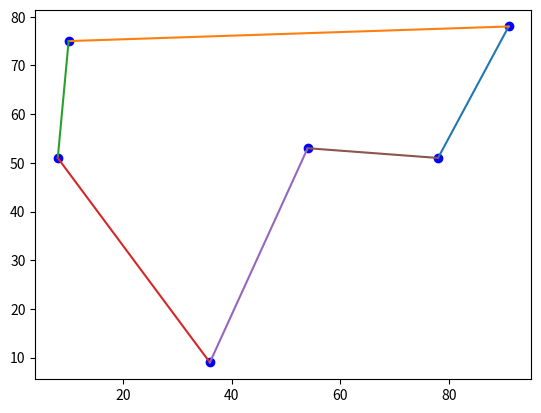

The matplotlib source for this figure:
import math
import random
import copy
import matplotlib.pyplot as plt

#设置参数
# min_x = 0         #变量范围
# max_x = 10
gen_num = 20   #迭代次数
popu_num = 200    #种群大小
p_mut = 0.05      #突变概率
#mut_wet = 0.5     #突变权重 
p_cro = 0.5      #重组概率
data = [[10,75],[36,9],[91,78],[54,53],[8,51],[78,51]]
city_num = 6     #染色体长度

#创建空数组(种群)
popu = []
for i in range(popu_num):
        temp = []
        popu.append(temp)
#适应度
fitness = []
#选择概率
p = []
#答案
best_fit = 0
best_chromo = 0

#初始化
def initialize():
    #向空数组中加入不重复的随机数，表示城市顺序。
    for i in range(popu_num):
        #先按顺序生成城市个数的整数
        temp = []
        for j in range(city_num):
            temp.append(j)
        random.shuffle(temp)
        start = temp[0]
        temp.append(start)
        #向种群加入打乱顺序的整数，表示随机顺序。 
        for k in range(len(temp)):
            popu[i].append(temp[k]) 
    return popu

#适应度函数
def fitnessfunction():
    fitness.clear()
    for i in range(len(popu)):
        d = 0
        for j in range(len(popu[i])-1):
            x1 = data[popu[i][j]][0]
            x2 = data[popu[i][j+1]][0]
            y1 = data[popu[i][j]][1]
            y2 = data[popu[i][j+1]][1]
            d += math.sqrt(math.pow(x1 - x2, 2) + math.pow(y1 - y2, 2))
        fitness.append(1/d)
    return fitness

#选择
def choose():
    #计算适应度总和
    fit_sum = 0 
    for i in range(len(popu)):
        fit_sum += fitness[i]
    #计算每个染色体选择的概率
    for i in range(len(popu)):
        p.append(fitness[i]/fit_sum)
    #选择 - 轮盘赌
    popu_temp = []
    for i in range(popu_num):
        roll = random.uniform(0,1)
        p_sum = 0 
        for j in range(len(popu)): 
            p_sum += p[j]
            if roll <= p_sum:
                popu_temp.append(popu[j])
                break  
    popu.clear()
    # popu = copy.deepcopy(popu_temp)        
    for i in range(popu_num):
        popu.append([])
        for j in range(len(popu_temp[i])):
            popu[i].append(popu_temp[i][j])
    return popu

#突变 - 交换位置
def mutation():
    for i in range(len(popu)):
        for j in range(len(popu[i])-1):
            roll = random.uniform(0,1)
            if roll <= p_mut:
                tar = random.randrange(len(popu[i])-1)
                popu[i][j],popu[i][tar] = popu[i][tar],popu[i][j]        #有可能跟自己交换，等于不交换，实际降低了突变几率，但交换范围，最后一个不参与，因为是起点
                #最后要保证首尾相同
                popu[i][-1]=popu[i][0]
    return popu

#重组 - 某段基因保持顺序加入另一个染色体某一段形成新染色体
def crossover():
    for i in range(len(popu)):
        roll = random.uniform(0,1)
        if roll <= p_cro:
            newchromo = []
            start = random.randrange(len(popu[i])-1)
            end = random.randrange(start,len(popu[i])-1)
            part = popu[i][start:end]
            tar = random.randrange(len(popu))
            #防止自交
            while tar == i:             
                tar = random.randrange(len(popu))
            count = 0
            for j in popu[tar]:
                if count == start:
                    newchromo.extend(part)
                    count += 1 
                if j not in part:
                    newchromo.append(j)
                    count += 1
            if newchromo[0] != newchromo[-1]:
                point = newchromo[0]
                newchromo.append(point)
            popu.append(newchromo)
        else:
            continue
    return popu

#主代码
popu = initialize()
for i in range(gen_num):
    fitness = fitnessfunction()
    
    #答案的储存、更新
    better_fit = max(fitness)
    better_chromo = popu[fitness.index(max(fitness))]
    if better_fit > best_fit:
        best_fit = better_fit 
        best_chromo = better_chromo  
    
    popu = choose()  
    popu = mutation()
    popu = crossover()
    
print(best_chromo)
print(1/best_fit)

#可视化
for i in range(len(data)):
    plt.plot([data[best_chromo[i]][0],data[best_chromo[i+1]][0]],[data[best_chromo[i]][1],data[best_chromo[i+1]][1]])
    plt.scatter(data[best_chromo[i]][0],data[best_chromo[i]][1],color='b')
plt.show()